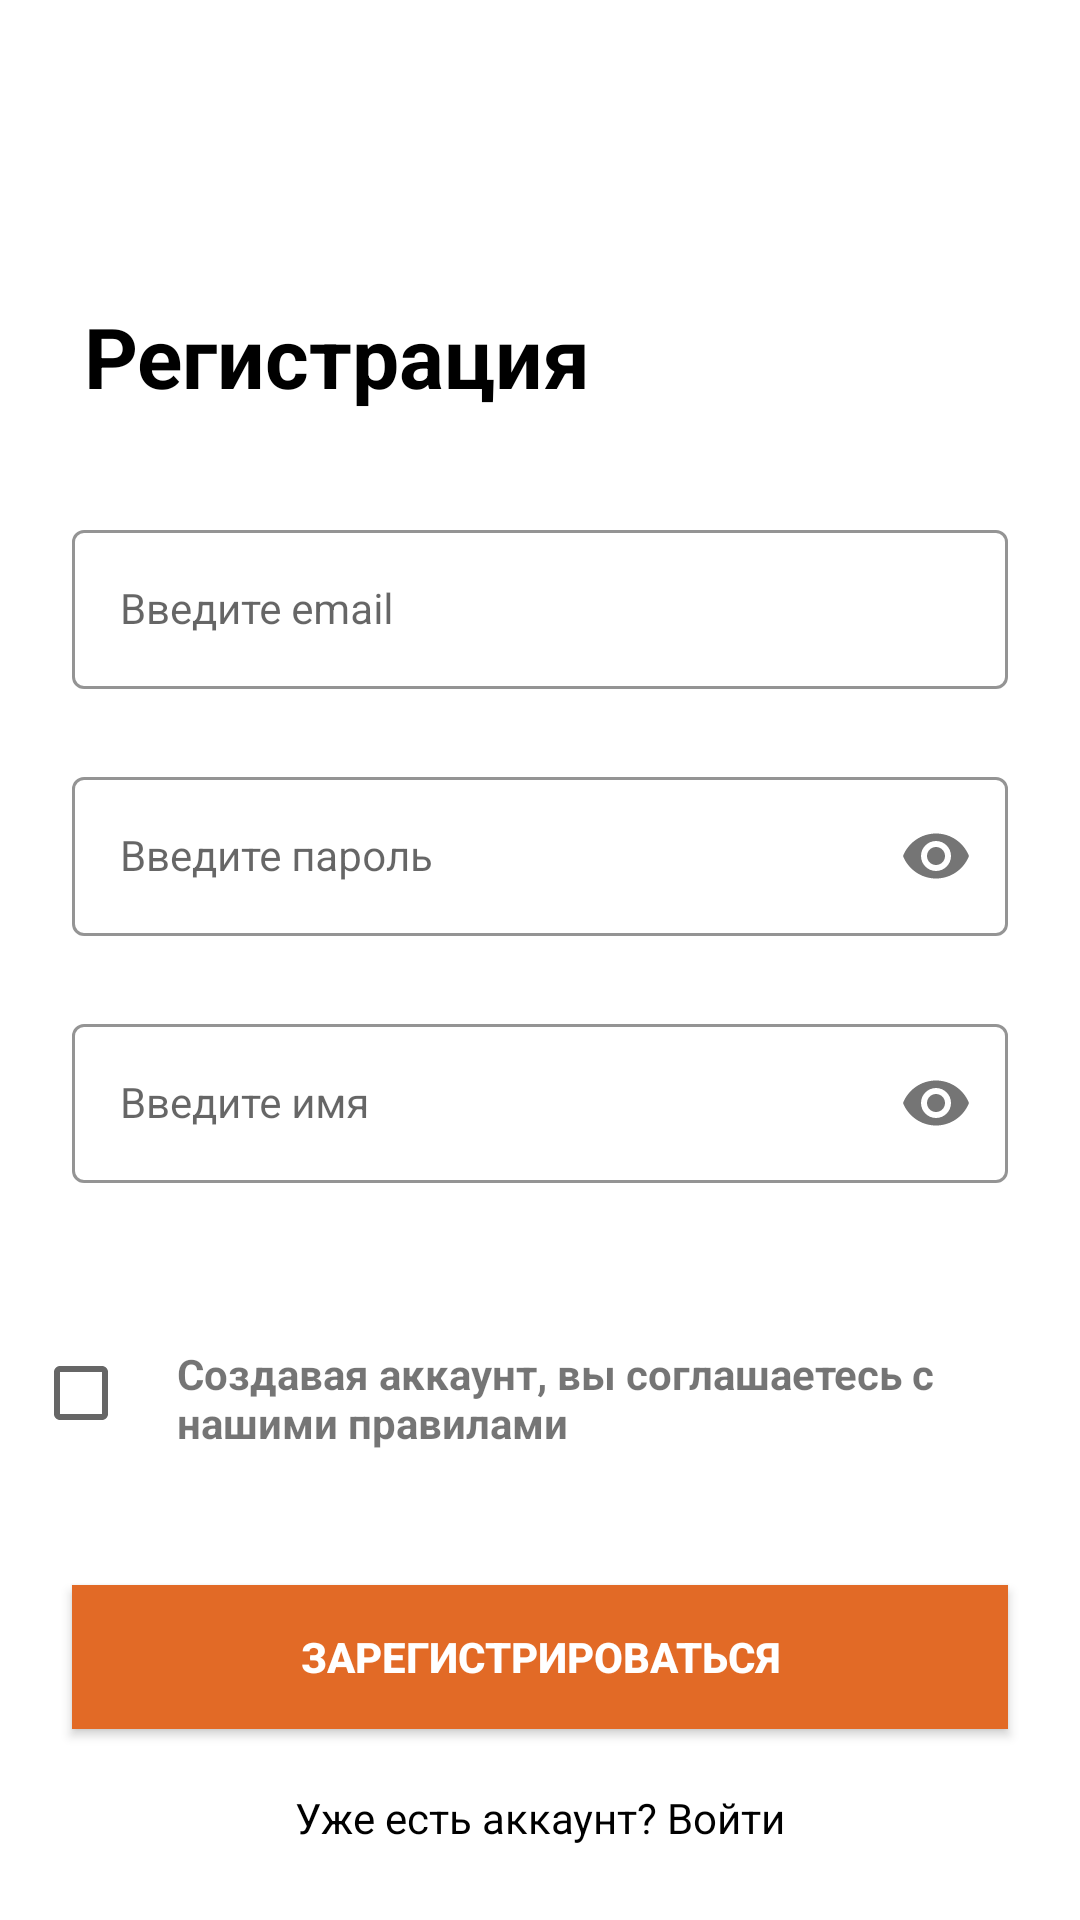

This screen was rendered from an Android layout file. Write that file and the resources it references.
<!-- AndroidManifest.xml: application theme Theme.Amber -->
<!-- res/layout/fragment_regist.xml -->
<?xml version="1.0" encoding="utf-8"?>
<androidx.constraintlayout.widget.ConstraintLayout xmlns:android="http://schemas.android.com/apk/res/android"
    xmlns:app="http://schemas.android.com/apk/res-auto"
    xmlns:tools="http://schemas.android.com/tools"
    android:layout_width="match_parent"
    android:layout_height="match_parent"
    tools:context=".fragment.firebase.RegistFragment">

    <TextView
        android:id="@+id/tv_sign_up"
        android:layout_width="wrap_content"
        android:layout_height="wrap_content"
        android:layout_marginStart="28dp"
        android:layout_marginTop="100dp"
        android:text="@string/regist"
        android:textColor="@color/black"
        android:textSize="28sp"
        android:textStyle="bold"
        app:layout_constraintStart_toStartOf="parent"
        app:layout_constraintTop_toTopOf="parent" />

    <com.google.android.material.textfield.TextInputLayout
        android:id="@+id/email_layout_register"
        style="@style/LoginTextInputOuterFieldStyle"
        android:layout_width="match_parent"
        android:layout_height="wrap_content"
        android:layout_marginHorizontal="24dp"
        android:layout_marginTop="34dp"
        app:boxStrokeColor="@color/global_orange"
        app:hintTextColor="@color/global_orange"
        app:layout_constraintEnd_toEndOf="parent"
        app:layout_constraintHorizontal_bias="0.5"
        app:layout_constraintStart_toStartOf="parent"
        app:layout_constraintTop_toBottomOf="@id/tv_sign_up">

        <com.google.android.material.textfield.TextInputEditText
            android:id="@+id/ed_emil_register"
            style="@style/LoginTextInputInnerFieldStyle"
            android:layout_width="match_parent"
            android:layout_height="wrap_content"
            android:hint="@string/save_email"
            android:inputType="textEmailAddress" />
    </com.google.android.material.textfield.TextInputLayout>

    <com.google.android.material.textfield.TextInputLayout
        android:id="@+id/name_layout_register"
        style="@style/LoginTextInputOuterFieldStyle"
        android:layout_width="match_parent"
        android:layout_height="wrap_content"
        android:layout_marginHorizontal="24dp"
        android:layout_marginTop="24dp"
        app:boxStrokeColor="@color/global_orange"
        app:hintTextColor="@color/global_orange"
        app:layout_constraintEnd_toEndOf="parent"
        app:layout_constraintHorizontal_bias="0.5"
        app:layout_constraintStart_toStartOf="parent"
        app:layout_constraintTop_toBottomOf="@id/password_layout_register"
        app:passwordToggleEnabled="true">

        <com.google.android.material.textfield.TextInputEditText
            android:id="@+id/ed_nickname_register"
            style="@style/LoginTextInputInnerFieldStyle"
            android:layout_width="match_parent"
            android:layout_height="wrap_content"
            android:hint="@string/save_name"
            android:inputType="textPassword"
            android:maxLength="10" />
    </com.google.android.material.textfield.TextInputLayout>

    <com.google.android.material.textfield.TextInputLayout
        android:id="@+id/password_layout_register"
        style="@style/LoginTextInputOuterFieldStyle"
        android:layout_width="match_parent"
        android:layout_height="wrap_content"
        android:layout_marginHorizontal="24dp"
        android:layout_marginTop="24dp"
        app:boxStrokeColor="@color/global_orange"
        app:hintTextColor="@color/global_orange"
        app:layout_constraintEnd_toEndOf="parent"
        app:layout_constraintHorizontal_bias="0.5"
        app:layout_constraintStart_toStartOf="parent"
        app:layout_constraintTop_toBottomOf="@id/email_layout_register"
        app:passwordToggleEnabled="true">

        <com.google.android.material.textfield.TextInputEditText
            android:id="@+id/ed_password_register"
            style="@style/LoginTextInputInnerFieldStyle"
            android:layout_width="match_parent"
            android:layout_height="wrap_content"
            android:hint="@string/save_password"
            android:inputType="textPassword"
            android:maxLength="16" />
    </com.google.android.material.textfield.TextInputLayout>

    <CheckBox
        android:id="@+id/check_box_confidential"
        android:layout_width="wrap_content"
        android:layout_height="wrap_content"
        android:layout_marginTop="46dp"
        app:layout_constraintEnd_toStartOf="@+id/tv_agreement_register"
        app:layout_constraintTop_toBottomOf="@+id/name_layout_register" />


    <TextView
        android:id="@+id/tv_agreement_register"
        android:layout_width="274dp"
        android:layout_height="40dp"
        android:layout_marginStart="67dp"
        android:layout_marginTop="54dp"
        android:layout_marginEnd="35dp"
        android:text="@string/confident"
        android:textStyle="bold"
        app:layout_constraintEnd_toEndOf="parent"
        app:layout_constraintStart_toStartOf="parent"
        app:layout_constraintTop_toBottomOf="@+id/name_layout_register" />

    <androidx.appcompat.widget.AppCompatButton
        android:id="@+id/btn_sign_up_register"
        android:layout_width="0dp"
        android:layout_height="wrap_content"
        android:layout_marginHorizontal="24dp"
        android:layout_marginTop="40dp"
        android:background="@color/global_orange"
        android:text="@string/sign_up"
        android:textColor="@color/white"
        android:textStyle="bold"
        app:layout_constraintEnd_toEndOf="parent"
        app:layout_constraintHorizontal_bias="0.5"
        app:layout_constraintStart_toStartOf="parent"
        app:layout_constraintTop_toBottomOf="@+id/tv_agreement_register" />

    <TextView
        android:id="@+id/tv_register_sign_in"
        android:layout_width="wrap_content"
        android:layout_height="wrap_content"
        android:layout_marginTop="20dp"
        android:text="@string/sign_in"
        android:textColor="@color/black"
        app:layout_constraintEnd_toEndOf="parent"
        app:layout_constraintHorizontal_bias="0.5"
        app:layout_constraintStart_toStartOf="parent"
        app:layout_constraintTop_toBottomOf="@+id/btn_sign_up_register" />


</androidx.constraintlayout.widget.ConstraintLayout>
<!-- resources referenced by this layout -->
<resources>
  <color name="black">#FF000000</color>
  <color name="global_orange">#E26A26</color>
  <color name="white">#FFFFFFFF</color>
  <string name="confident">Создавая аккаунт, вы соглашаетесь с нашими правилами</string>
  <string name="regist">Регистрация</string>
  <string name="save_email">Введите email</string>
  <string name="save_name">Введите имя</string>
  <string name="save_password">Введите пароль</string>
  <string name="sign_in">Уже есть аккаунт? Войти</string>
  <string name="sign_up">зарегистрироваться</string>
  <style name="LoginTextInputInnerFieldStyle" parent="Widget.MaterialComponents.TextInputLayout.OutlinedBox">
          <item name="android:layout_width">match_parent</item>
          <item name="android:layout_height">wrap_content</item>
          <item name="android:textColor">@color/black</item>
          <item name="android:textColorHint">@color/black</item>
          <item name="android:maxLines">1</item>
          <item name="android:textSize">14sp</item>
          <item name="android:singleLine">true</item>
      </style>
  <style name="LoginTextInputOuterFieldStyle" parent="Widget.MaterialComponents.TextInputLayout.OutlinedBox">
          <item name="android:layout_width">match_parent</item>
          <item name="android:layout_height">wrap_content</item>
          <item name="android:layout_marginTop">15dp</item>
          <item name="android:layout_marginBottom">15dp</item>
      </style>
  <style name="Theme.Amber" parent="Theme.MaterialComponents.DayNight.NoActionBar">
          
          <item name="colorPrimary">#FAE7D6</item>
          <item name="colorPrimaryVariant">#FAE7D6</item>
          <item name="colorOnPrimary">@color/white</item>
          
          <item name="colorSecondary">@color/teal_200</item>
          <item name="colorSecondaryVariant">@color/teal_700</item>
          <item name="colorOnSecondary">@color/black</item>
          
          <item name="android:statusBarColor">?attr/colorPrimaryVariant</item>
          
      </style>
  <color name="teal_200">#FF03DAC5</color>
  <color name="teal_700">#FF018786</color>
</resources>
